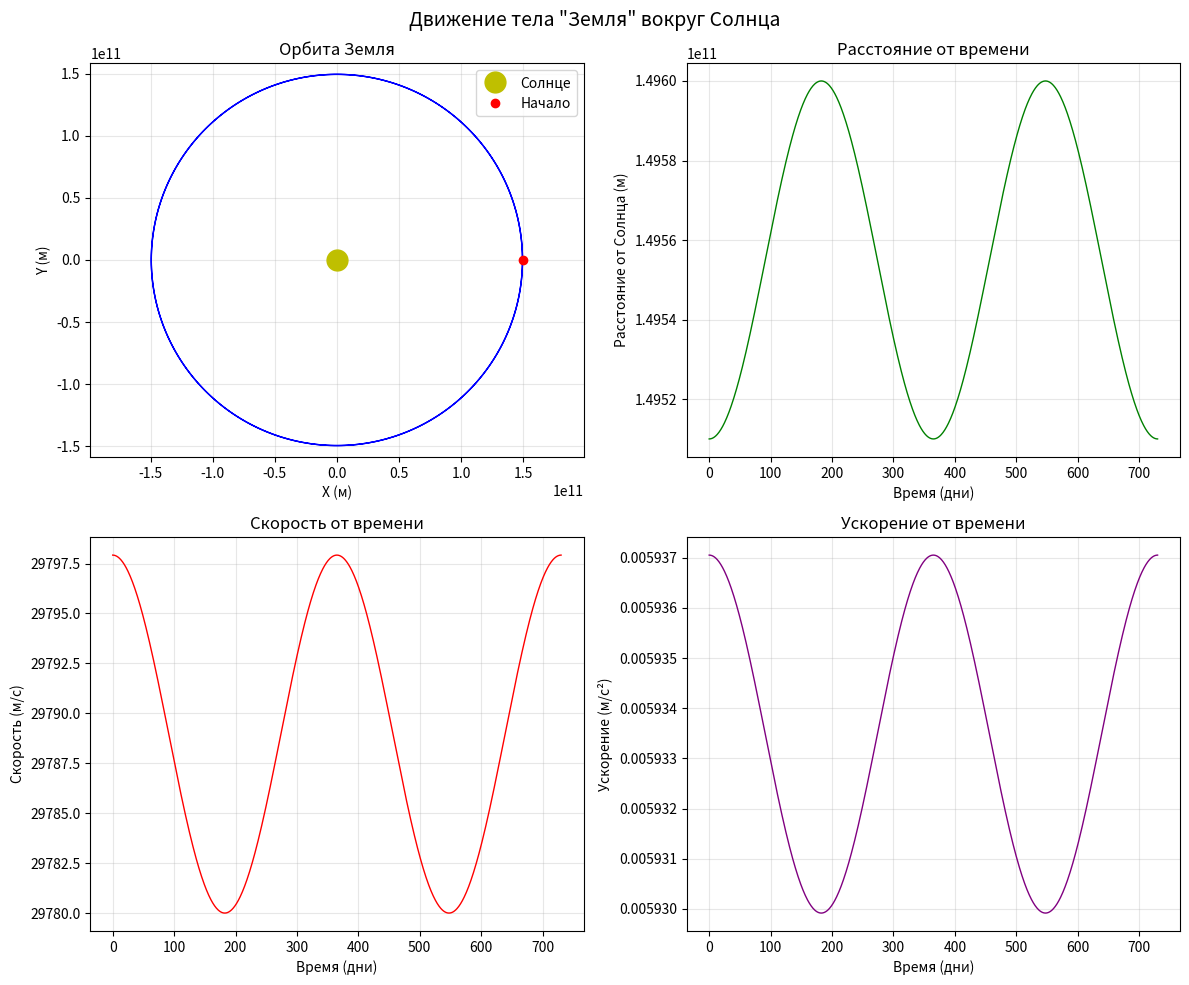

Recreate this plot in Python. (Note: this script raises an exception after producing the figure.)
import numpy as np
import matplotlib.pyplot as plt

class OrbitalSimulator:
    def __init__(self, semi_major_axis, initial_velocity, body_name="Тело", mu=1.32712440018e20):
        """
        Упрощенный орбитальный симулятор
        
        Параметры:
        semi_major_axis: большая полуось (м)
        initial_velocity: начальная скорость (м/с)
        body_name: название тела
        mu: гравитационный параметр Солнца (м³/с²)
        """
        self.a = semi_major_axis
        self.v0 = initial_velocity
        self.mu = mu
        self.body_name = body_name
        
        # Начальное положение (перигелий)
        self.r0 = self.a  # начальное расстояние от Солнца
        
        # Расчет параметров орбиты
        self.calculate_orbital_parameters()
        
        # Вывод информации
        print(f"Параметры орбиты для {body_name}:")
        print(f"  Большая полуось: {self.a:.3e} м")
        print(f"  Начальная скорость: {self.v0:.2f} м/с")
        print(f"  Эксцентриситет: {self.e:.6f}")
        print(f"  Орбитальный период: {self.T/86400:.2f} дней")
        print(f"  Минимальное расстояние: {self.r_min:.3e} м")
        print(f"  Максимальное расстояние: {self.r_max:.3e} м")
    
    def calculate_orbital_parameters(self):
        """Вычисление орбитальных параметров"""
        # Энергия и угловой момент
        E = self.v0**2/2 - self.mu/self.r0
        h = self.r0 * self.v0
        
        # Большая полуось и эксцентриситет
        self.a = -self.mu/(2*E)
        self.e = np.sqrt(1 + 2*E*h**2/self.mu**2)
        
        # Период по третьему закону Кеплера
        self.T = 2*np.pi*np.sqrt(self.a**3/self.mu)
        
        # Минимальное и максимальное расстояние
        self.r_min = self.a*(1 - self.e)
        self.r_max = self.a*(1 + self.e)
    
    def calculate_orbit(self, time_points=1000, num_periods=1):
        """Вычисление орбиты для заданного времени"""
        self.time = np.linspace(0, num_periods*self.T, time_points)
        
        # Инициализация массивов
        self.r_values = np.zeros(len(self.time))  # расстояния
        self.v_values = np.zeros(len(self.time))  # скорости
        self.a_values = np.zeros(len(self.time))  # ускорения
        self.x_values = np.zeros(len(self.time))  # координата x
        self.y_values = np.zeros(len(self.time))  # координата y
        
        # Для каждого момента времени решаем уравнение Кеплера
        for i, t in enumerate(self.time):
            # Средняя аномалия
            M = 2*np.pi*t/self.T
            
            # Решение уравнения Кеплера M = E - e*sin(E) методом Ньютона
            E = M  # начальное приближение
            for _ in range(20):  # итерации Ньютона
                delta = (E - self.e*np.sin(E) - M)/(1 - self.e*np.cos(E))
                E -= delta
                if abs(delta) < 1e-12:
                    break
            
            # Истинная аномалия
            nu = 2*np.arctan(np.sqrt((1+self.e)/(1-self.e))*np.tan(E/2))
            
            # Расстояние
            r = self.a*(1 - self.e**2)/(1 + self.e*np.cos(nu))
            self.r_values[i] = r
            
            # Координаты (в плоскости орбиты)
            self.x_values[i] = r*np.cos(nu)
            self.y_values[i] = r*np.sin(nu)
            
            # Скорость (из закона сохранения энергии)
            v = np.sqrt(2*(self.mu/r + self.v0**2/2 - self.mu/self.r0))
            self.v_values[i] = v
            
            # Ускорение (из закона всемирного тяготения)
            self.a_values[i] = self.mu/r**2
    
    def plot_results(self):
        """Построение графиков результатов"""
        if not hasattr(self, 'time'):
            self.calculate_orbit()
        
        fig, axes = plt.subplots(2, 2, figsize=(12, 10))
        
        # 1. Орбита в плоскости XY
        ax1 = axes[0, 0]
        ax1.plot(self.x_values, self.y_values, 'b-', linewidth=1)
        ax1.plot(0, 0, 'yo', markersize=15, label='Солнце')
        ax1.plot(self.x_values[0], self.y_values[0], 'ro', label='Начало')
        ax1.set_xlabel('X (м)')
        ax1.set_ylabel('Y (м)')
        ax1.set_title(f'Орбита {self.body_name}')
        ax1.grid(True, alpha=0.3)
        ax1.legend()
        ax1.axis('equal')
        
        # 2. Расстояние от Солнца от времени
        ax2 = axes[0, 1]
        ax2.plot(self.time/86400, self.r_values, 'g-', linewidth=1)
        ax2.set_xlabel('Время (дни)')
        ax2.set_ylabel('Расстояние от Солнца (м)')
        ax2.set_title('Расстояние от времени')
        ax2.grid(True, alpha=0.3)
        
        # 3. Скорость от времени
        ax3 = axes[1, 0]
        ax3.plot(self.time/86400, self.v_values, 'r-', linewidth=1)
        ax3.set_xlabel('Время (дни)')
        ax3.set_ylabel('Скорость (м/с)')
        ax3.set_title('Скорость от времени')
        ax3.grid(True, alpha=0.3)
        
        # 4. Ускорение от времени
        ax4 = axes[1, 1]
        ax4.plot(self.time/86400, self.a_values, 'purple', linewidth=1)
        ax4.set_xlabel('Время (дни)')
        ax4.set_ylabel('Ускорение (м/с²)')
        ax4.set_title('Ускорение от времени')
        ax4.grid(True, alpha=0.3)
        
        plt.suptitle(f'Движение тела "{self.body_name}" вокруг Солнца', fontsize=14)
        plt.tight_layout()
        plt.show()
    
    def create_animation(self, num_periods=1, interval=50):
        """Простая анимация движения по орбите"""
        if not hasattr(self, 'time'):
            self.calculate_orbit(num_periods=num_periods)
        
        fig, (ax1, ax2) = plt.subplots(1, 2, figsize=(14, 6))
        
        # Левая панель: орбита
        ax1.plot(self.x_values, self.y_values, 'b-', linewidth=0.5, alpha=0.5)
        ax1.plot(0, 0, 'yo', markersize=20, label='Солнце')
        body_orbit = ax1.plot([], [], 'ro', markersize=8)[0]
        trail = ax1.plot([], [], 'r-', linewidth=1, alpha=0.7)[0]
        ax1.set_xlabel('X (м)')
        ax1.set_ylabel('Y (м)')
        ax1.set_title('Орбита')
        ax1.grid(True, alpha=0.3)
        ax1.axis('equal')
        ax1.legend()
        
        # Правая панель: графики
        ax2_velocity, = ax2.plot([], [], 'r-', label='Скорость')
        ax2_distance, = ax2.plot([], [], 'g-', label='Расстояние')
        ax2.set_xlabel('Время (дни)')
        ax2.set_ylabel('Величина')
        ax2.set_title('Параметры движения')
        ax2.grid(True, alpha=0.3)
        ax2.legend()
        ax2.set_xlim(0, num_periods*self.T/86400)
        ax2.set_ylim(0, max(np.max(self.v_values), np.max(self.r_values))*1.1)
        
        def init():
            body_orbit.set_data([], [])
            trail.set_data([], [])
            ax2_velocity.set_data([], [])
            ax2_distance.set_data([], [])
            return body_orbit, trail, ax2_velocity, ax2_distance
        
        def update(frame):
            # Обновление позиции на орбите
            body_orbit.set_data(self.x_values[frame], self.y_values[frame])
            
            # Обновление следа
            start = max(0, frame - 50)
            trail.set_data(self.x_values[start:frame], self.y_values[start:frame])
            
            # Обновление графиков
            current_time = self.time[:frame+1]/86400
            ax2_velocity.set_data(current_time, self.v_values[:frame+1])
            ax2_distance.set_data(current_time, self.r_values[:frame+1])
            
            return body_orbit, trail, ax2_velocity, ax2_distance
        
        from matplotlib.animation import FuncAnimation
        ani = FuncAnimation(fig, update, frames=len(self.time), 
                          init_func=init, blit=True, interval=interval)
        
        plt.tight_layout()
        plt.show()
        return ani


# Пример использования
if __name__ == "__main__":
    # Пример 1: Земля
    print("Пример 1: Орбита Земли")
    earth = OrbitalSimulator(
        semi_major_axis=1.496e11,  # 1 астрономическая единица
        initial_velocity=29780,    # Орбитальная скорость Земли
        body_name="Земля"
    )
    earth.calculate_orbit(num_periods=2)  # 2 орбитальных периода
    earth.plot_results()
    
    # Пример 2: Произвольное тело с пользовательскими параметрами
    print("\n" + "="*50)
    print("Расчет для пользовательских параметров:")
    print("="*50)
    
    try:
        a_input = input("Введите большую полуось в метрах (по умолчанию 1.496e11): ")
        v_input = input("Введите начальную скорость в м/с (по умолчанию 30000): ")
        name_input = input("Введите название тела (по умолчанию 'Тело'): ")
        
        a = float(a_input) if a_input else 1.496e11
        v0 = float(v_input) if v_input else 30000
        name = name_input if name_input else "Тело"
        
        custom_body = OrbitalSimulator(
            semi_major_axis=a,
            initial_velocity=v0,
            body_name=name
        )
        
        custom_body.calculate_orbit(num_periods=1)
        custom_body.plot_results()
        
        # Вопрос об анимации
        animate = input("Показать анимацию движения? (да/нет): ").lower()
        if animate in ['да', 'д', 'y', 'yes']:
            custom_body.create_animation(num_periods=1, interval=30)
            
    except ValueError:
        print("Ошибка ввода. Используются значения по умолчанию.")
        
        # Тело со значениями по умолчанию
        default_body = OrbitalSimulator(
            semi_major_axis=1.496e11,
            initial_velocity=30000,
            body_name="Тело по умолчанию"
        )
        default_body.calculate_orbit()
        default_body.plot_results()